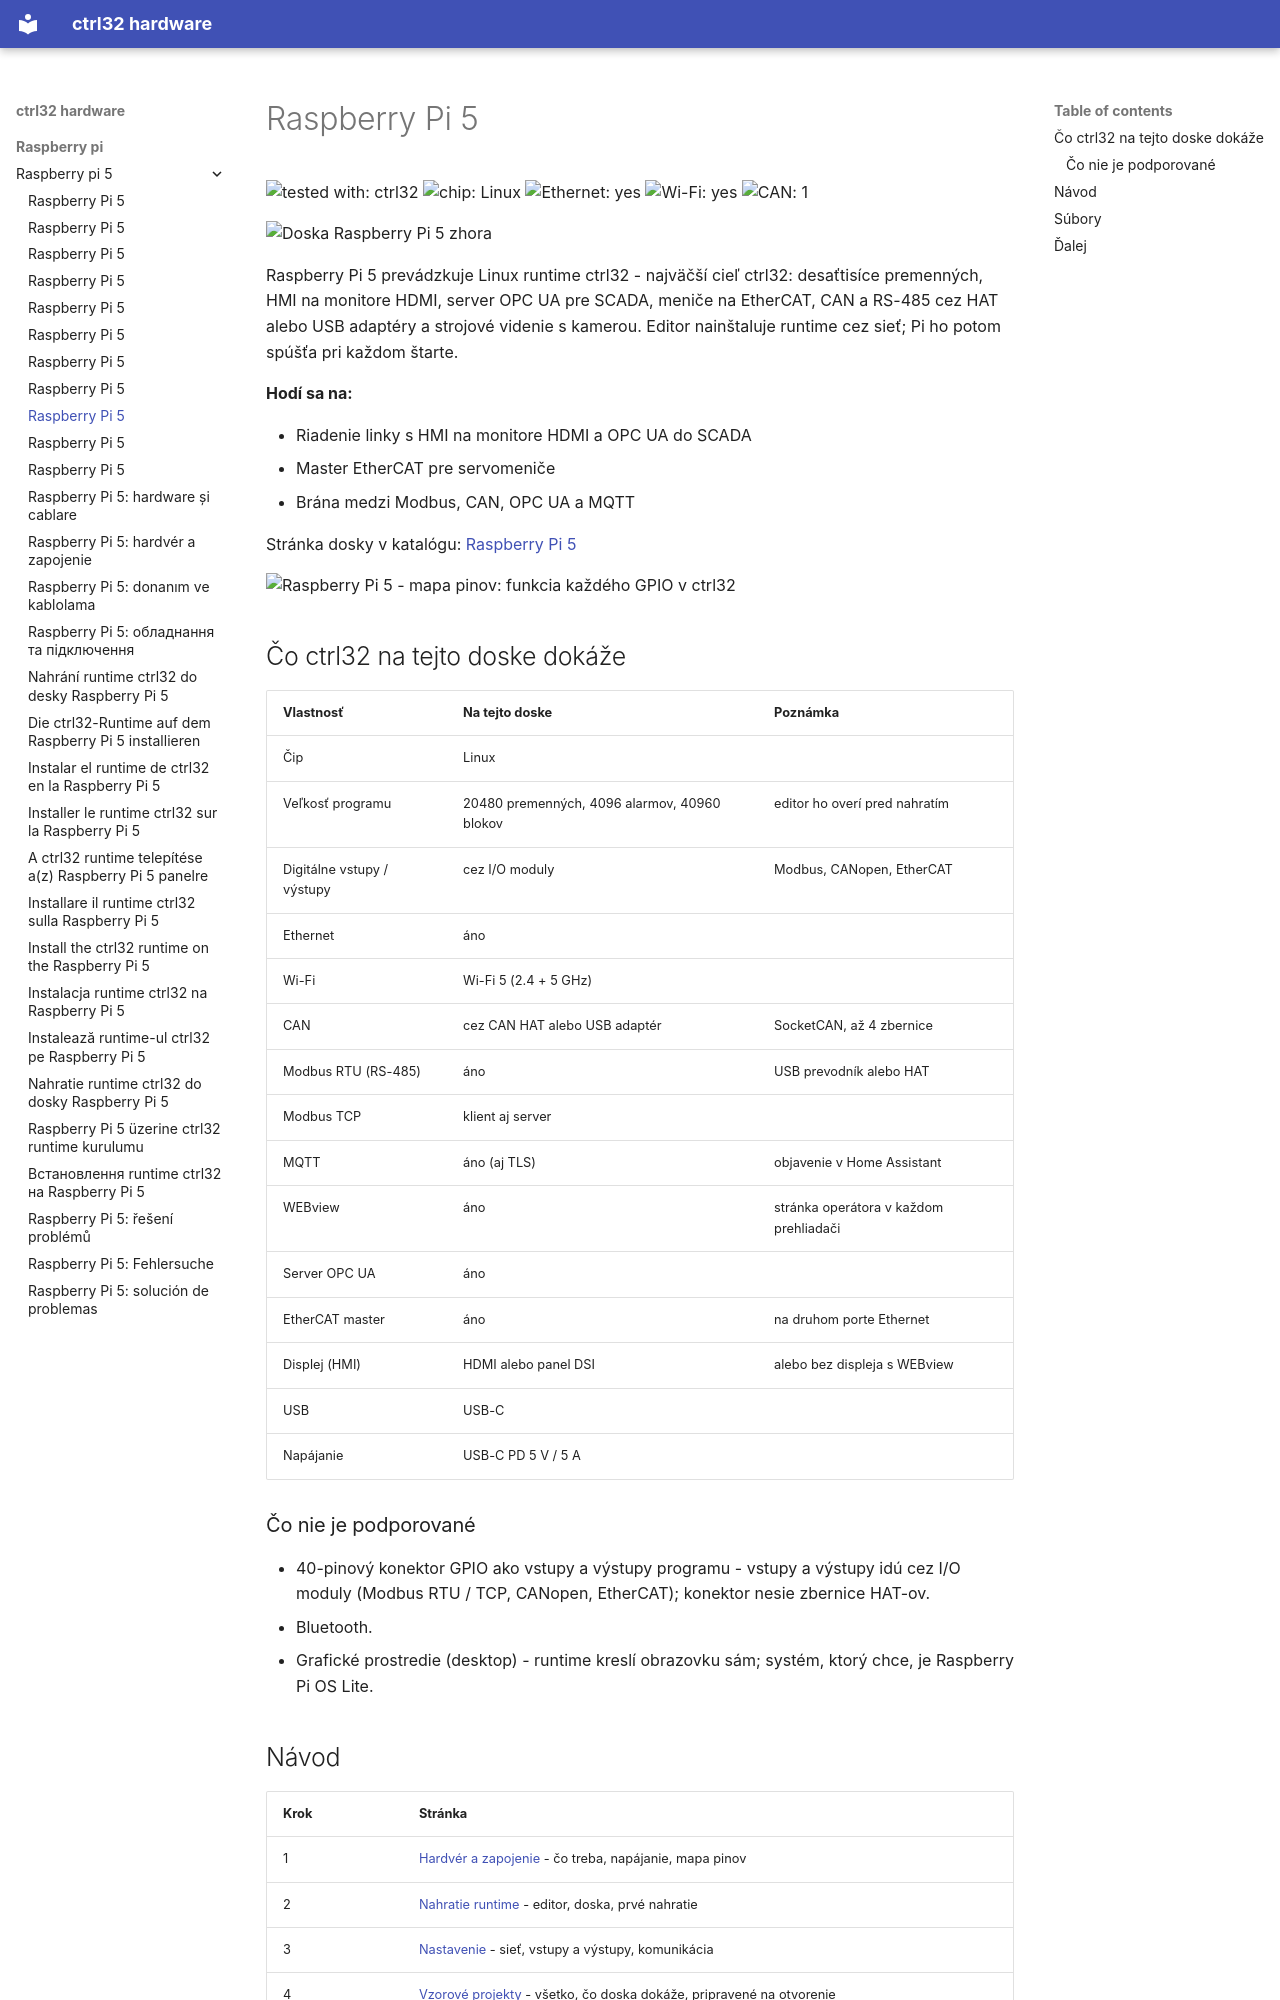

repository: ctrl32/hardware · page: raspberry-pi/raspberry-pi-5/README.sk/index.html · generator: mkdocs

---
title: Raspberry Pi 5
slug: raspberry-pi-5
sidebar_position: 10
hardware: /hardware/boards/raspberry-pi-5/
image: img/board-01.jpg
image_alt: Doska Raspberry Pi 5 zhora
tags:
- raspberry-pi
- linux
- hmi
- opc-ua
- ethercat
---

# Raspberry Pi 5

![tested with: ctrl32](https://img.shields.io/badge/tested%20with-ctrl32-0ea5e9) ![chip: Linux](https://img.shields.io/badge/chip-Linux-334155) ![Ethernet: yes](https://img.shields.io/badge/Ethernet-yes-16a34a) ![Wi-Fi: yes](https://img.shields.io/badge/Wi--Fi-yes-16a34a) ![CAN: 1](https://img.shields.io/badge/CAN-1-7c3aed)

![Doska Raspberry Pi 5 zhora](img/board-01.jpg)

Raspberry Pi 5 prevádzkuje Linux runtime ctrl32 - najväčší cieľ ctrl32: desaťtisíce premenných, HMI na monitore HDMI, server OPC UA pre SCADA, meniče na EtherCAT, CAN a RS-485 cez HAT alebo USB adaptéry a strojové videnie s kamerou. Editor nainštaluje runtime cez sieť; Pi ho potom spúšťa pri každom štarte.

**Hodí sa na:**

- Riadenie linky s HMI na monitore HDMI a OPC UA do SCADA
- Master EtherCAT pre servomeniče
- Brána medzi Modbus, CAN, OPC UA a MQTT

Stránka dosky v katalógu: [Raspberry Pi 5](https://ctrl32.com/hardware/boards/raspberry-pi-5/)

![Raspberry Pi 5 - mapa pinov: funkcia každého GPIO v ctrl32](pinout/pinout.png)

## Čo ctrl32 na tejto doske dokáže

<!-- capabilities:start -->
| Vlastnosť | Na tejto doske | Poznámka |
|---|---|---|
| Čip | Linux |  |
| Veľkosť programu | 20480 premenných, 4096 alarmov, 40960 blokov | editor ho overí pred nahratím |
| Digitálne vstupy / výstupy | cez I/O moduly | Modbus, CANopen, EtherCAT |
| Ethernet | áno |  |
| Wi-Fi | Wi-Fi 5 (2.4 + 5 GHz) |  |
| CAN | cez CAN HAT alebo USB adaptér | SocketCAN, až 4 zbernice |
| Modbus RTU (RS-485) | áno | USB prevodník alebo HAT |
| Modbus TCP | klient aj server |  |
| MQTT | áno (aj TLS) | objavenie v Home Assistant |
| WEBview | áno | stránka operátora v každom prehliadači |
| Server OPC UA | áno |  |
| EtherCAT master | áno | na druhom porte Ethernet |
| Displej (HMI) | HDMI alebo panel DSI | alebo bez displeja s WEBview |
| USB | USB-C |  |
| Napájanie | USB-C PD 5 V / 5 A |  |
<!-- capabilities:end -->

### Čo nie je podporované

- 40-pinový konektor GPIO ako vstupy a výstupy programu - vstupy a výstupy idú cez I/O moduly (Modbus RTU / TCP, CANopen, EtherCAT); konektor nesie zbernice HAT-ov.
- Bluetooth.
- Grafické prostredie (desktop) - runtime kreslí obrazovku sám; systém, ktorý chce, je Raspberry Pi OS Lite.
